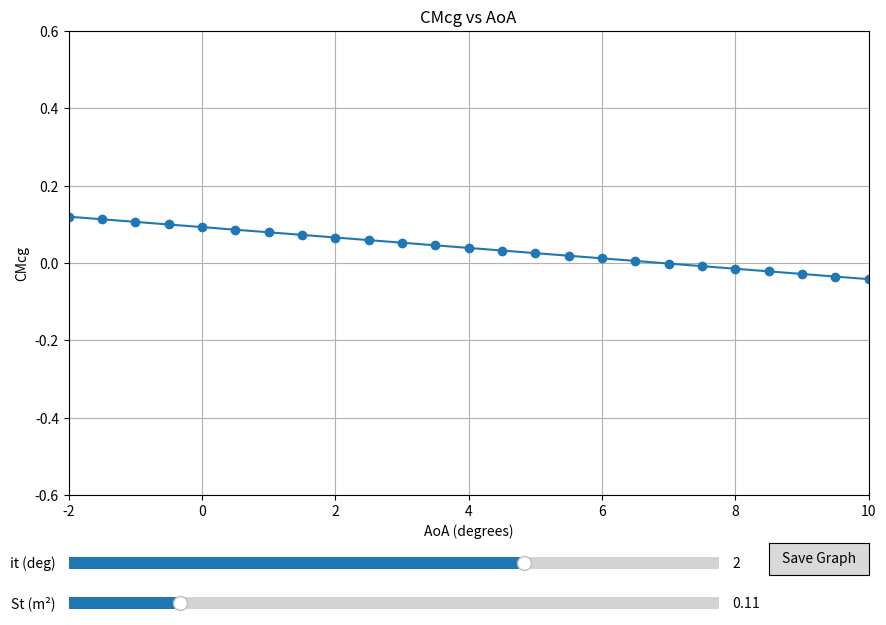

The script that saved this image:
import pandas as pd
import numpy as np
import math
import matplotlib.pyplot as plt
from matplotlib.widgets import Slider, Button

#Atmospheric Data
Humidity = 100  #%
P = 101727.12  #Pa
Visc = 1.823 * 10**(-5)
R = 287
Rho = 1.201  #Kg/m3

#Flight condition
AoA = 3  # Deg
V = 7  # m/s
q = (1 / 2) * Rho * V**2

#Wing initial Geometry
Landa = 1
AR = 7.5

#Wing parameters
a0 = 0.099
a = a0 / (1 + (a0 / math.pi * AR))
aL0 = -3.339  #Deg
aa = AoA - aL0
CL = a * (AoA - aL0)
CMacwb = -0.1023

#Tail parameters
lt = 4 * (S := (1 * 9.81) / (q * CL))  
at = 0.0644047966379471
aL0t = 0

#General Parameters
epsilon0 = (2 * CL) / math.pi * AR
deda = (2 * math.degrees(a)) / (math.pi * AR)
hacwb = 0.25

angles = np.arange(-2, 10.5, 0.5)
St_values = np.arange(0.05, 0.45, 0.05)

it = 2

fig, ax = plt.subplots(figsize=(10, 8))
plt.subplots_adjust(left=0.1, bottom=0.3)
line, = ax.plot([], [], label='Current Graph', marker='o')
ax.set_title('CMcg vs AoA')
ax.set_xlabel('AoA (degrees)')
ax.set_ylabel('CMcg')
ax.grid(True)
ax.set_xlim(-2, 10)
ax.set_ylim(-0.6, 0.6)

#Slider for it
ax_it = plt.axes([0.1, 0.2, 0.65, 0.03])
slider_it = Slider(ax_it, 'it (deg)', -5, 5, valinit=it)

#Slider for St
ax_st = plt.axes([0.1, 0.15, 0.65, 0.03])
slider_st = Slider(ax_st, 'St (m²)', 0.05, 0.4, valinit=0.115, valstep=0.01)

#Save
ax_save = plt.axes([0.8, 0.2, 0.1, 0.04])
btn_save = Button(ax_save, 'Save Graph')

#Update
def update(val):
    it = slider_it.val
    St = slider_st.val

    bt = math.sqrt((AR / 2) * St)
    ct = St / bt
    VH = St * lt / (bt * S)

    hn = 0.25 + VH * (at / a) * (1 - deda)
    h = ((hn - hacwb) / 2) + hacwb
    SM = hn - h

    dCMcgdaa = a * (h - hacwb - VH * (at / a) * (1 - deda))
    epsilon = epsilon0 + deda * math.radians(aa)

    CM0 = CMacwb + VH * at * (it + epsilon0)
    aeq = -CM0 / dCMcgdaa
    ageo = aeq + aL0
    CLageo = a * (ageo - aL0)

    CMcgvalues = dCMcgdaa * angles + CM0

    line.set_xdata(angles)
    line.set_ydata(CMcgvalues)
    ax.relim()
    ax.autoscale_view()
    fig.canvas.draw_idle()

def save_graph(event):
    plt.savefig('saved_graph.png')
    print("Graph saved as 'saved_graph.png'")

slider_it.on_changed(update)
slider_st.on_changed(update)
btn_save.on_clicked(save_graph)

update(None)

plt.show()
